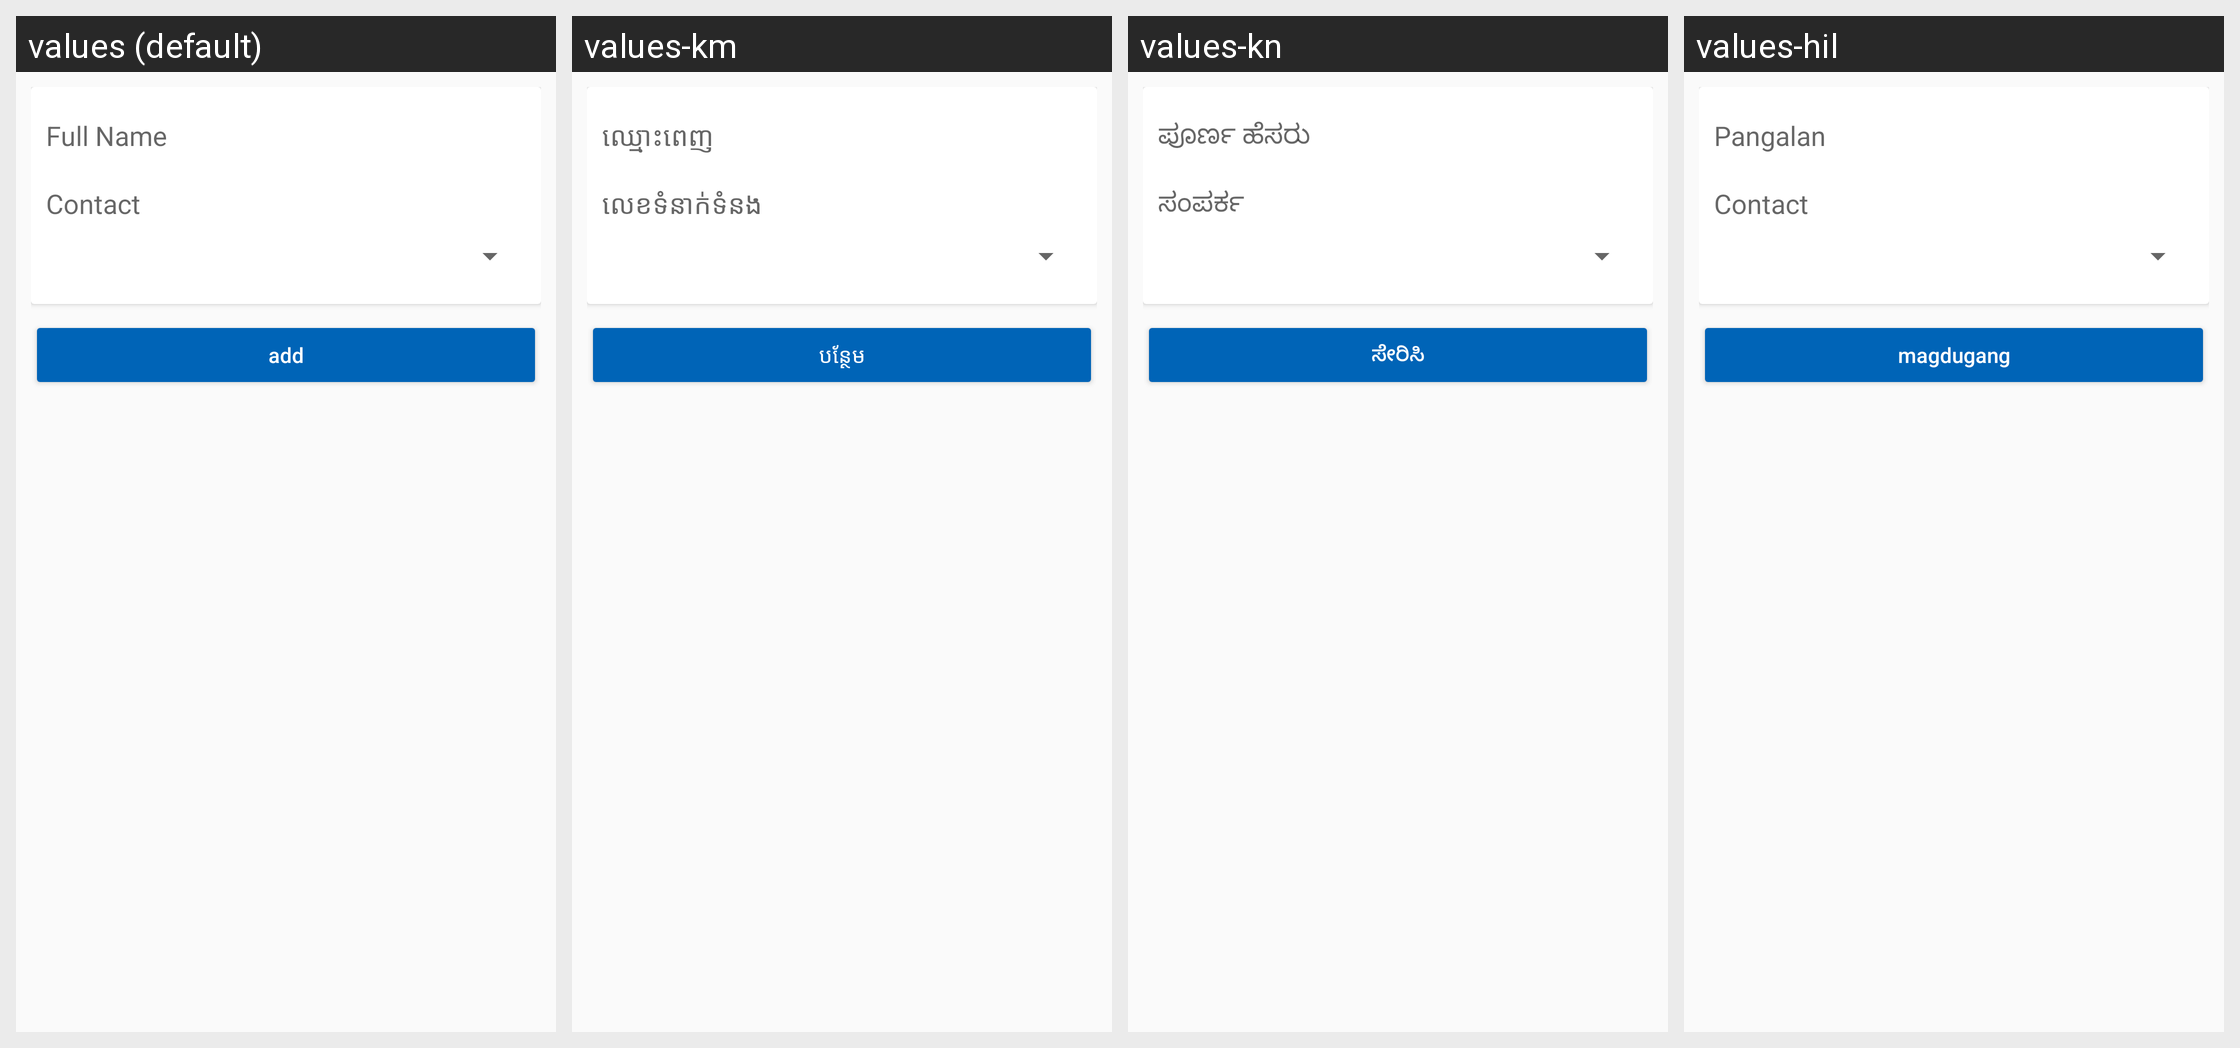

For this localized Android screen grid, give each drawn string resource with its value in every locale shown.
Android screen res/layout/fragment_family_member.xml rendered under 4 locales, left to right: values (default), values-km, values-kn, values-hil. Device: Nexus 5 (rendered at 1080×1920; each locale shown at half size, 540×960, under a caption strip naming it); theme AppTheme.NoActionBar.
Strings drawn on this screen, with the default value and each locale's value (text and hints the layout hard-codes, and strings that could not be matched under every locale, appear in the picture but are not listed):

full_name
  values: Full Name
  values-km: ឈ្មោះពេញ
  values-kn: ಪೂರ್ಣ ಹೆಸರು
  values-hil: Pangalan

contact
  values: Contact
  values-km: លេខទំនាក់ទំនង
  values-kn: ಸಂಪರ್ಕ
  values-hil: Contact

add
  values: add
  values-km: បន្ថែម
  values-kn: ಸೇರಿಸಿ
  values-hil: magdugang
